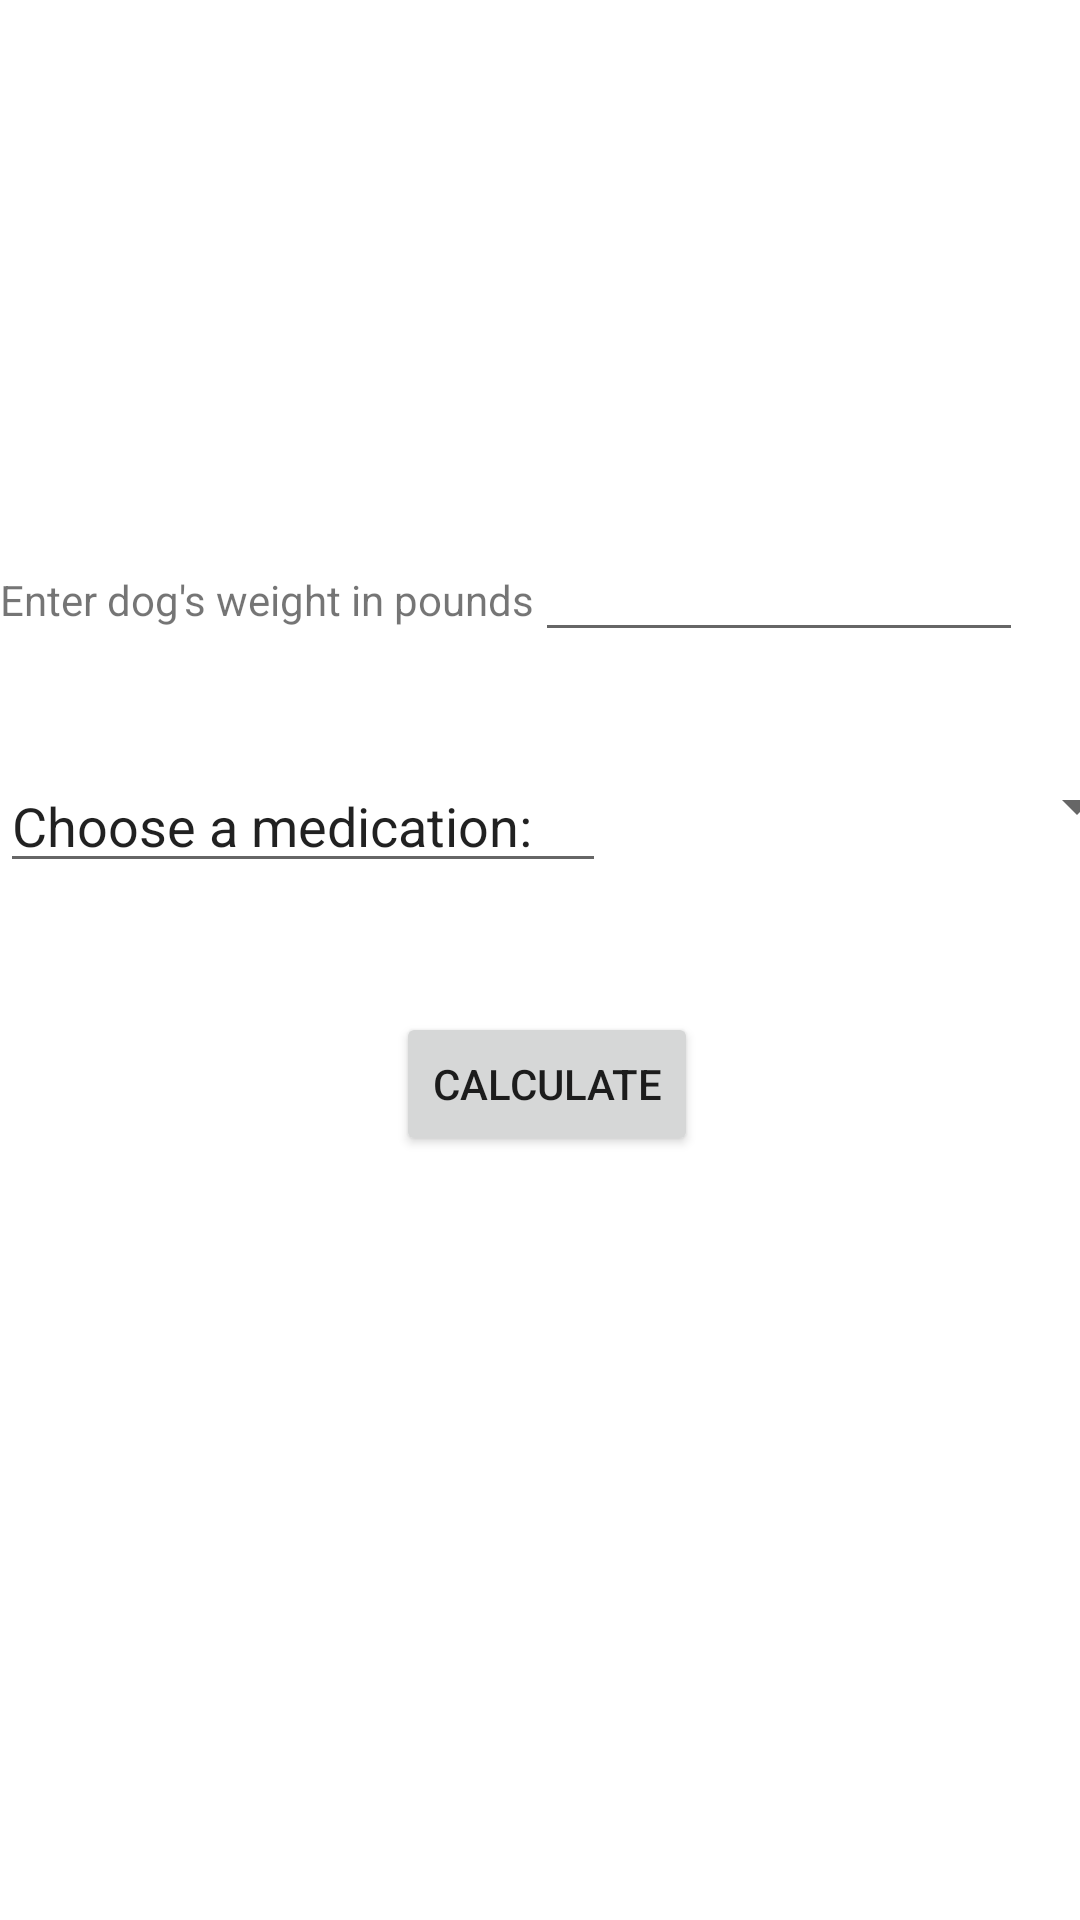

The Android layout XML behind this screen, and the referenced resources:
<!-- AndroidManifest.xml: application theme Theme.VetNurse -->
<!-- res/layout/activity_common_medication_doses.xml -->
<?xml version="1.0" encoding="utf-8"?>
<androidx.constraintlayout.widget.ConstraintLayout xmlns:android="http://schemas.android.com/apk/res/android"
    xmlns:app="http://schemas.android.com/apk/res-auto"
    xmlns:tools="http://schemas.android.com/tools"
    android:layout_width="match_parent"
    android:layout_height="match_parent"
    tools:context="UI.CommonMedicationDoses">

    <ScrollView
        android:id="@+id/scrollView2"
        android:layout_width="337dp"
        android:layout_height="0dp"
        android:layout_marginTop="176dp"
        app:layout_constraintLeft_toLeftOf="parent"
        app:layout_constraintTop_toTopOf="parent">

        <LinearLayout
            android:layout_width="match_parent"
            android:layout_height="wrap_content"
            android:orientation="horizontal">

            <TextView
                android:layout_width="wrap_content"
                android:layout_height="wrap_content"
                android:text="Enter dog's weight in pounds" />

            <EditText
                android:id="@+id/enterDogLbsMeds"
                android:layout_width="190dp"
                android:layout_height="wrap_content" />

        </LinearLayout>
    </ScrollView>

    <Button
        android:id="@+id/calculateMedicationButton"
        android:layout_width="wrap_content"
        android:layout_height="wrap_content"
        android:layout_marginStart="132dp"
        android:layout_marginTop="120dp"
        android:clickable="true"
        android:onClick="calculateDosage"
        android:text="Calculate"
        app:layout_constraintStart_toStartOf="parent"
        app:layout_constraintTop_toBottomOf="@+id/scrollView2" />

    <TextView
        android:id="@+id/dosageMedicationResult"
        android:layout_width="wrap_content"
        android:layout_height="wrap_content"
        android:layout_marginStart="20dp"
        android:layout_marginTop="232dp"
        android:layout_marginEnd="20dp"
        android:text=""
        app:layout_constraintEnd_toEndOf="parent"
        app:layout_constraintStart_toStartOf="parent"
        app:layout_constraintTop_toBottomOf="@+id/scrollView2" />

    <Spinner
        android:id="@+id/medicationSpinner"
        android:layout_width="181dp"
        android:layout_height="31dp"
        android:layout_marginTop="36dp"
        app:layout_constraintStart_toEndOf="@+id/chooseMedicationText"
        app:layout_constraintTop_toBottomOf="@+id/scrollView2" />

    <EditText
        android:id="@+id/chooseMedicationText"
        android:layout_width="202dp"
        android:layout_height="41dp"
        android:layout_marginTop="36dp"
        android:ems="10"
        android:inputType="textPersonName"
        android:text="Choose a medication:"
        app:layout_constraintStart_toStartOf="parent"
        app:layout_constraintTop_toBottomOf="@+id/scrollView2" />
</androidx.constraintlayout.widget.ConstraintLayout>
<!-- resources referenced by this layout -->
<resources>
  <style name="Theme.VetNurse" parent="Theme.MaterialComponents.DayNight.DarkActionBar">
          
          <item name="colorPrimary">@color/purple_500</item>
          <item name="colorPrimaryVariant">@color/purple_700</item>
          <item name="colorOnPrimary">@color/white</item>
          
          <item name="colorSecondary">@color/teal_200</item>
          <item name="colorSecondaryVariant">@color/teal_700</item>
          <item name="colorOnSecondary">@color/black</item>
          
          <item name="android:statusBarColor" tools:targetApi="l">?attr/colorPrimaryVariant</item>
          
      </style>
  <!-- not gathered from this repository: default colours our renderer supplied (Android Studio template values) -->
  <color name="purple_500">#FF6200EE</color>
  <color name="purple_700">#FF3700B3</color>
  <color name="teal_200">#FF03DAC5</color>
  <color name="teal_700">#FF018786</color>
  <color name="black">#FF000000</color>
  <color name="white">#FFFFFFFF</color>
</resources>
